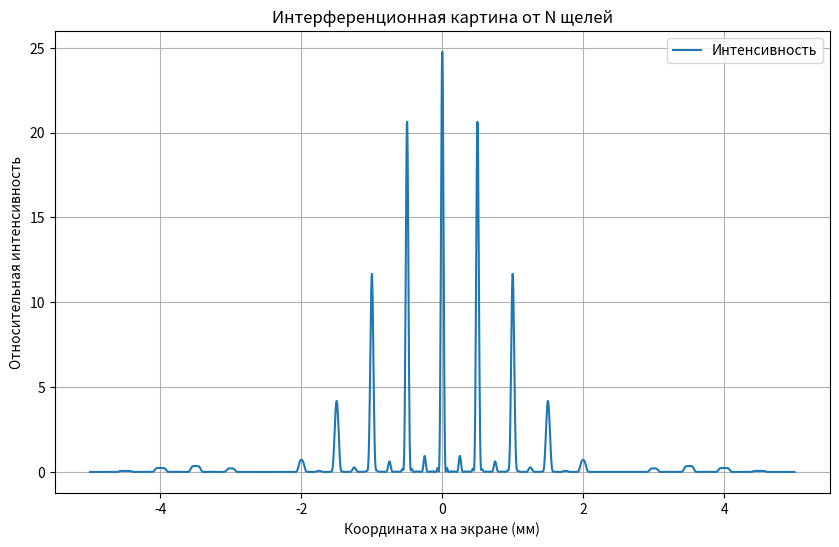
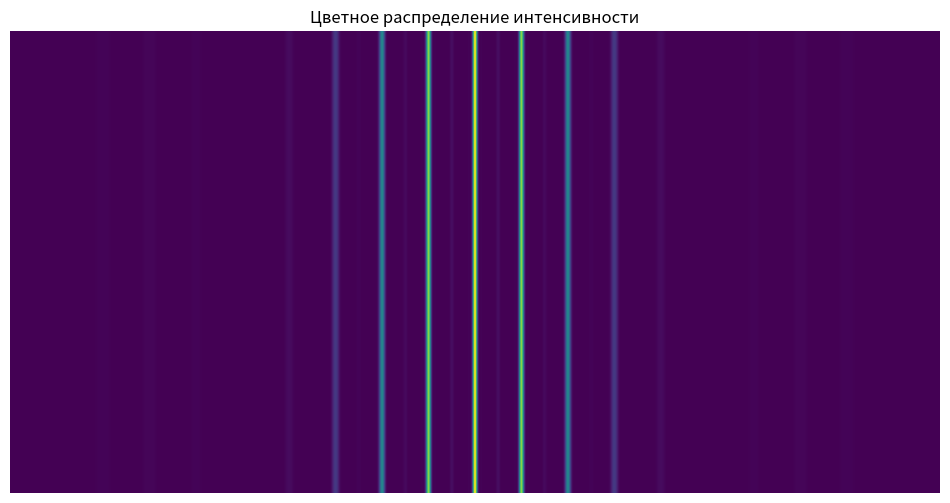
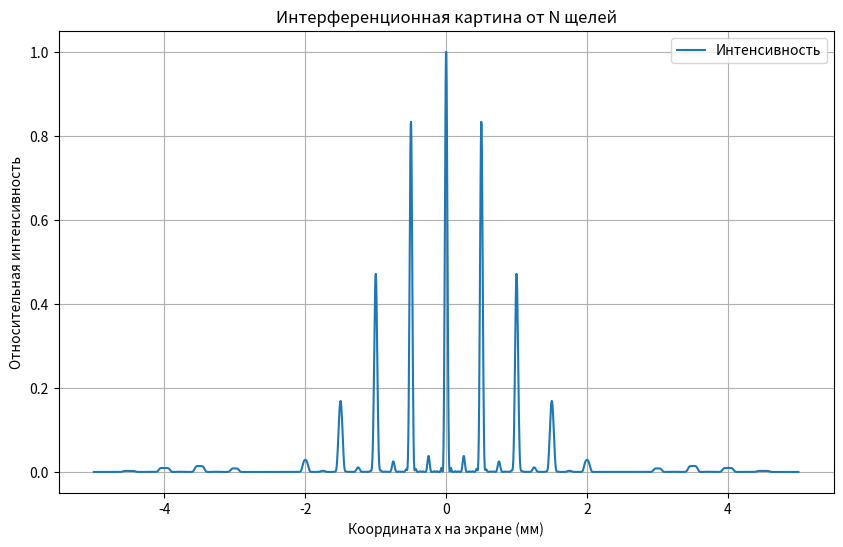
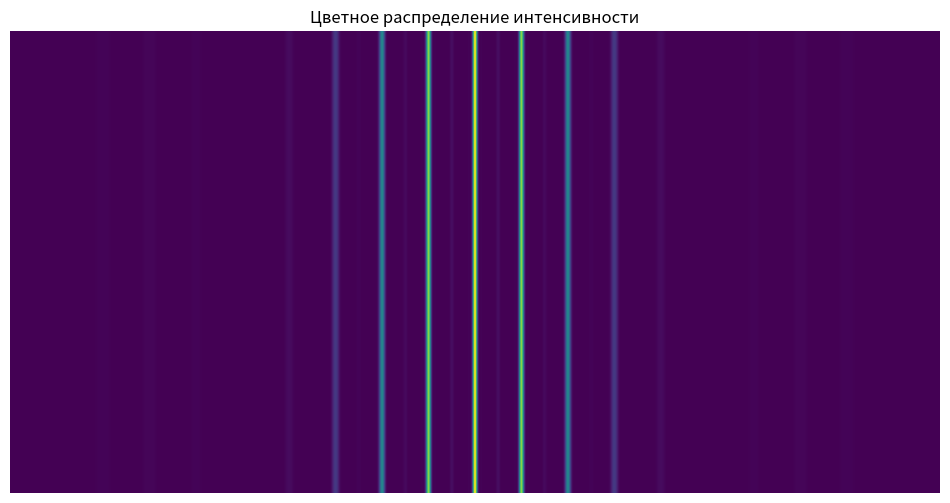

Source code (Python) for these figures, in order:
import numpy as np
import matplotlib.pyplot as plt
from matplotlib import cm


def intensity_for_wavelength(N, d, a, x, L, lambda_, m):
    k = 2 * np.pi / lambda_  # волновое число
    beta = k * d / (2 * L) * x
    alpha = k * a * (x / L)

    # Интенсивность интерференционной картины для N щелей
    I = (np.sin(beta) / beta) ** 2 * (np.sin(N * alpha) / np.sin(alpha)) ** 2

    # Добавляем условие для максимумов и минимумов
    if m % 2 == 1:  # максимумы
        I = I * ((np.sin(N * alpha / 2)) / (N * np.sin(alpha / 2))) ** 2
    else:  # минимумы
        I = I * ((np.sin(N * alpha / 2)) / (N * np.sin(alpha / 2))) ** 2

    return I


def plot_intensity(x, I_total):
    plt.figure(figsize=(10, 6))
    plt.plot(x * 1e3, I_total, label='Интенсивность')
    plt.xlabel('Координата x на экране (мм)')
    plt.ylabel('Относительная интенсивность')
    plt.title('Интерференционная картина от N щелей')
    plt.legend()
    plt.grid(True)
    plt.show()

def intensity_to_rgb(intensity):
    norm_intensity = intensity / np.max(intensity)
    return cm.viridis(norm_intensity)

def plot_color_intensity(x, I_total):
    color_image = np.tile(intensity_to_rgb(I_total), (50, 1, 1))
    plt.figure(figsize=(12, 6))
    plt.imshow(color_image, extent=[x[0] * 1e3, x[-1] * 1e3, 0, 1], aspect='auto')
    plt.xlabel('Координата x на экране (мм)')
    plt.title('Цветное распределение интенсивности')
    plt.axis('off')
    plt.show()

# Задаем параметры
N = 5  # количество щелей
d = 0.2e-3  # ширина щели в метрах
a = 1e-3  # период (расстояние между центрами щелей) в метрах
wavelength_center = 500e-9  # центральная длина волны в метрах
wavelength_width = 20e-9  # ширина спектра (полоса) в метрах
L = 1  # расстояние до экрана в метрах

# Создаем массив длин волн для квазимонохроматического света
wavelengths = np.linspace(wavelength_center - wavelength_width / 2,
                          wavelength_center + wavelength_width / 2,
                          100)

# Определяем координаты на экране
x = np.linspace(-0.005, 0.005, 2000)  # экран от -10 мм до 10 мм

# Вычисляем интенсивность для каждой длины волны
I_total = np.zeros_like(x)
m_values = np.arange(1, 2 * N + 1)
for lambda_ in wavelengths:
    for m in m_values:
        I_total += intensity_for_wavelength(N, d, a, x, L, lambda_, m)
I_total /= (len(wavelengths) * len(m_values))

# Строим график интенсивности
plot_intensity(x, I_total)

# Отображаем цветное распределение интенсивности
plot_color_intensity(x, I_total)


# Нормируем интенсивность для отображения
I_total /= np.max(I_total)

# Строим график интенсивности
plot_intensity(x, I_total)

# Отображаем цветное распределение интенсивности
plot_color_intensity(x, I_total)
